Run: headless pygame with SDL's dummy video driver; simulated clock (each Clock.tick advances the game by its frame time, no real sleeping); random seed 0; keys injected as events and as key.get_pressed() state; mouse plan: one left click at the window centre at the start of phase 2, then a move to the lower-right quarter at the start of phase 3.
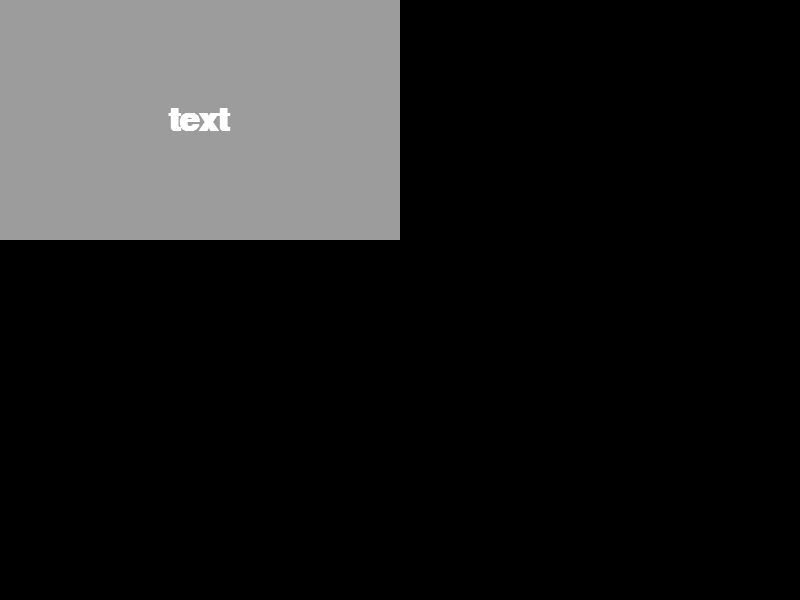
Frame 1 of 4 · flips 1–60 · no input
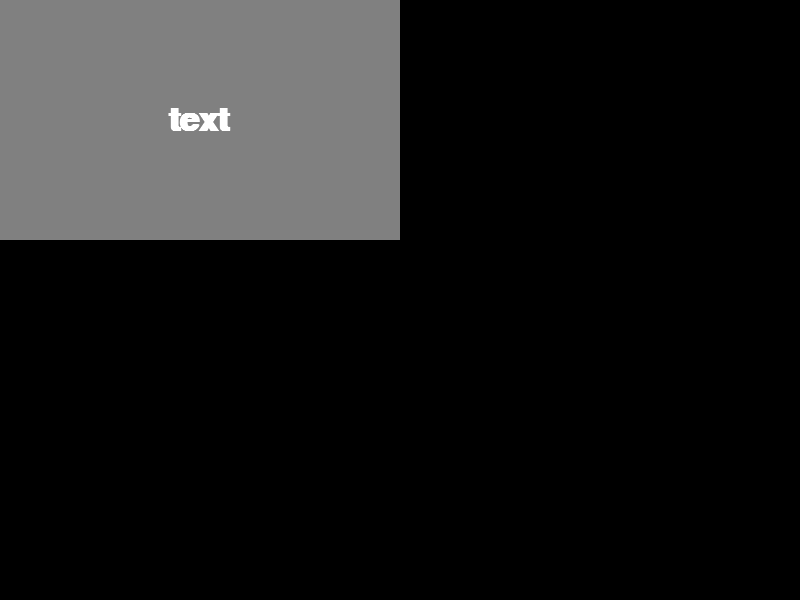
Frame 2 of 4 · flips 61–180 · clicked the window centre · tapped SPACE, RETURN · held RIGHT (→), D
Frame 3 of 4 · flips 181–300 · moved the mouse to the lower-right quarter · held DOWN (↓), S · screen unchanged from frame 2, image omitted
Frame 4 of 4 · flips 301–420 · held LEFT (←), A, UP (↑), W · screen unchanged from frame 3, image omitted

The pygame program that drew these frames:

from pygame.mouse import (get_pos as get_mouse_pos,
						get_pressed as get_mouse_pressed)
from pygame.event import get as get_events
from pygame.surface import Surface
from pygame.rect import Rect
from pygame.font import SysFont
from pygame import MOUSEBUTTONDOWN, MOUSEBUTTONUP

class Widget:
	def __init__(self, **kwargs):
		self.rect = Rect(kwargs.get('x', 0),
						kwargs.get('y', 0),
						kwargs.get('width', 100),
						kwargs.get('height', 50))
		self.image = Surface((self.rect.width, self.rect.height))
		self.background_image = kwargs.get('background_image', 0)
		self.background_image_pos = kwargs.get('background_image_pos', (0, 0))
		self.background_color = kwargs.get('background_color', (0, 0, 0))
		self.background_color_cover = kwargs.get('background_color_cover', self.background_color)
		self.background_color_click = kwargs.get('background_color_click', self.background_color)
		self.text = kwargs.get('text', '')
		self.font_size = kwargs.get('font_size', 20)
		self.font_color = kwargs.get('font_color', (255, 255, 255))
		self.font_pos = kwargs.get('font_pos', None)
		self.font = SysFont('consolas', self.font_size, 1)
		self.image.fill(self.background_color)
		self.onclick = kwargs.get('onclick', lambda instance : None)

	def show(self, surface):
		if self.background_image:
			self.image.blit(self.background_image, self.background_image_pos)
		font = self.font.render(self.text, 1, self.font_color)
		pos = self.font_pos or ((self.rect.width - font.get_rect().width)//2,
			(self.rect.height - font.get_rect().height)//2)
		self.image.blit(font, pos)
		surface.blit(self.image, (self.rect.x, self.rect.y))

	def _onclick(self):
		self.onclick(self)

	def update(self, events):
		if self.rect.collidepoint(*get_mouse_pos()) and get_mouse_pressed()[0]:
			self.image.fill(self.background_color_click)
		elif self.rect.collidepoint(*get_mouse_pos()):
			self.image.fill(self.background_color_cover)
			for event in events:
				if event.type == MOUSEBUTTONUP:
					self._onclick()
		else:
			self.image.fill(self.background_color)


def test():
	import pygame as pg
	pg.init()
	
	window = pg.display.set_mode((800, 600))

	run = True
	FPS = 60
	clock = pg.time.Clock()

	def click(instance):
		instance.text = 'Hello world'

	widget = Widget(width = 800//2, height = 480//2, background_color_cover=(156, 156, 156),
					background_color = (128, 128, 128), text='text', font_size=50,
					onclick=click, background_color_click = (0, 240, 240))

	while run:
		events = pg.event.get()
		for event in events:
			if event.type == pg.QUIT:
				run = False
		keys = pg.key.get_pressed()
		if keys[pg.K_ESCAPE]:
			run = False

		window.fill((0, 0, 0))
		widget.update(events)
		widget.show(window)
		pg.display.update()
		clock.tick(FPS)
	pg.quit()

if __name__ == '__main__':
	test()
